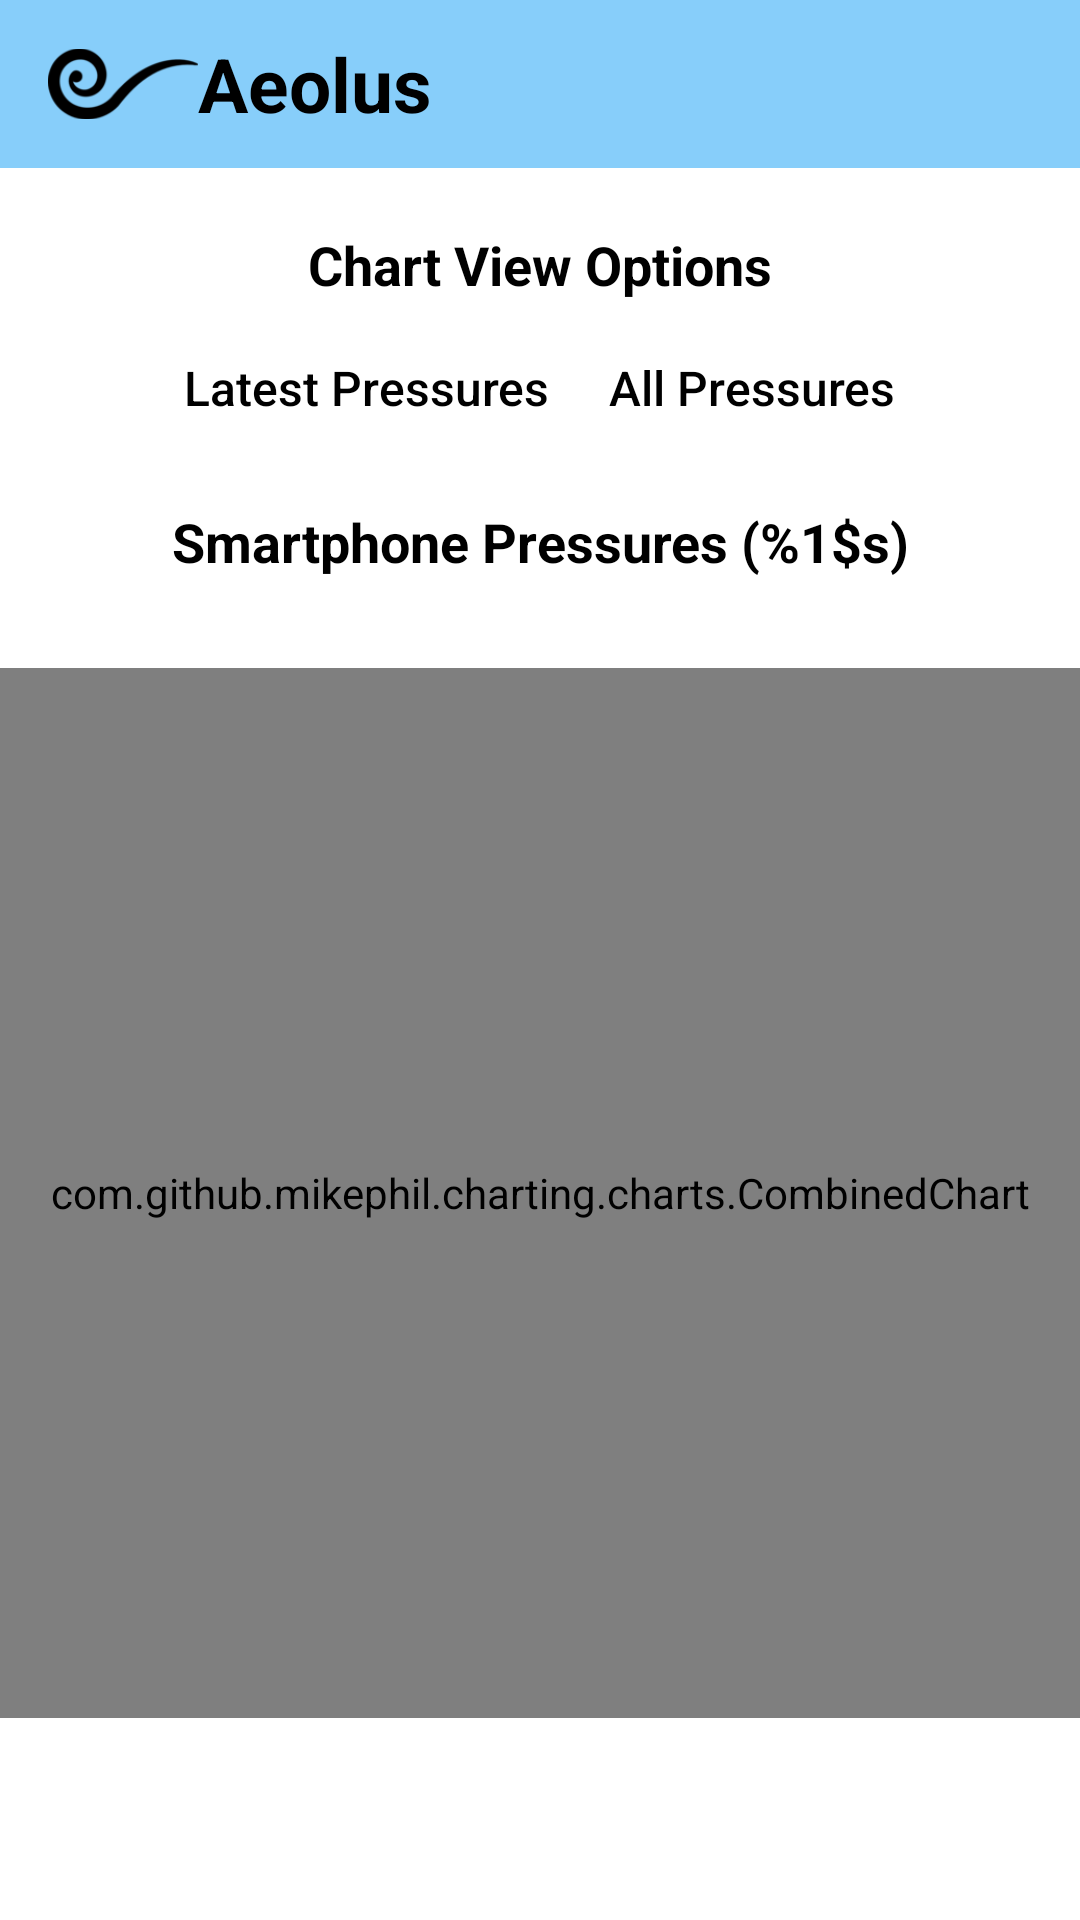

Reconstruct the res/layout file that produces this screen, plus the resources it refers to.
<!-- AndroidManifest.xml: application theme AppTheme -->
<!-- res/layout/activity_pcharts.xml -->
<RelativeLayout xmlns:android="http://schemas.android.com/apk/res/android"
    android:orientation="vertical"
    android:layout_width="match_parent"
    android:layout_height="match_parent"
    android:background="@color/white"
    android:id="@+id/pressure_plots">

    <ScrollView
        android:layout_width="match_parent"
        android:layout_height="match_parent"
        android:fillViewport="true">
        <RelativeLayout
            android:layout_width="match_parent"
            android:layout_height="wrap_content"
            android:orientation="vertical">

            <android.support.v7.widget.Toolbar
                xmlns:android="http://schemas.android.com/apk/res/android"
                xmlns:app="http://schemas.android.com/apk/res-auto"
                android:id="@+id/toolbar"
                android:layout_width="match_parent"
                android:layout_height="wrap_content"
                android:minHeight="?attr/actionBarSize"
                android:background="?attr/colorPrimary"
                android:theme="@style/AppTheme">

                <RelativeLayout
                    android:layout_width="wrap_content"
                    android:layout_height="wrap_content">
                    <ImageView
                        android:id="@+id/header_image"
                        android:layout_width="50dp"
                        android:layout_height="40dp"
                        android:scaleType="fitCenter"
                        android:adjustViewBounds="true"
                        android:src="@mipmap/ic_launcher" />
                    <TextView
                        android:id="@+id/header"
                        android:layout_width="wrap_content"
                        android:layout_height="wrap_content"
                        android:gravity="start"
                        android:layout_toEndOf="@id/header_image"
                        android:layout_centerInParent="true"
                        android:text="@string/app_name"
                        android:textSize="25sp"
                        android:textStyle="bold"
                        android:textColor="@color/black"/>
                </RelativeLayout>
            </android.support.v7.widget.Toolbar>

            <TextView
                android:id="@+id/chartViewTitle"
                android:layout_width="match_parent"
                android:layout_height="wrap_content"
                android:layout_below="@+id/toolbar"
                android:gravity="center_horizontal|center_vertical"
                android:text="@string/cview"
                android:textColor="@color/black"
                android:textSize="@dimen/text_size"
                android:layout_marginTop="20dp"
                android:layout_marginBottom="5dp"
                android:textStyle="bold"
                />
            <LinearLayout
                android:layout_width="match_parent"
                android:layout_height="wrap_content"
                android:layout_below="@+id/chartViewTitle"
                android:gravity="center"
                android:id="@+id/linlayout2">
                <Button
                    android:id="@+id/latestpressure"
                    android:layout_width="wrap_content"
                    android:layout_height="wrap_content"
                    android:text="@string/latestpressures"
                    android:textSize="@dimen/headers"
                    android:background="@android:color/transparent"
                    android:textColor="@color/black"
                    android:textAllCaps="false"
                    android:gravity="center|center_horizontal"
                    android:layout_marginStart="10dp"
                    android:layout_marginEnd="10dp"
                    />
                <Button
                    android:id="@+id/allpressure"
                    android:layout_width="wrap_content"
                    android:layout_height="wrap_content"
                    android:text="@string/allpressures"
                    android:textSize="@dimen/headers"
                    android:gravity="center|center_horizontal"
                    android:background="@android:color/transparent"
                    android:textColor="@color/black"
                    android:textAllCaps="false"
                    android:layout_marginStart="10dp"
                    android:layout_marginEnd="10dp"
                    />
            </LinearLayout>
            <TextView
                android:id="@+id/pres1Title"
                android:layout_marginTop="15dp"
                android:layout_marginEnd="10dp"
                android:layout_marginStart="10dp"
                android:layout_width="match_parent"
                android:layout_height="wrap_content"
                android:layout_below="@id/linlayout2"
                android:gravity="center_horizontal"
                android:text="@string/pres1_title"
                android:textColor="@color/black"
                android:textSize="@dimen/text_size"
                android:textStyle="bold"
                />
            <com.github.mikephil.charting.charts.CombinedChart
                android:id="@+id/pres1"
                android:layout_width="match_parent"
                android:layout_below="@+id/pres1Title"
                android:layout_height="350dp"
                android:layout_marginTop="30dp"
                android:layout_marginBottom="0dp"/>
        </RelativeLayout>
    </ScrollView>
</RelativeLayout>
<!-- resources referenced by this layout -->
<resources>
  <color name="black">#000000</color>
  <color name="white">#FFFFFF</color>
  <dimen name="headers">16sp</dimen>
  <dimen name="text_size">18sp</dimen>
  <!-- mipmap ic_launcher: png bitmap (mipmap-hdpi, 1431 bytes) -->
  <string name="allpressures">All Pressures</string>
  <string name="app_name">Aeolus</string>
  <string name="cview">Chart View Options</string>
  <string name="latestpressures">Latest Pressures</string>
  <string name="pres1_title">Smartphone Pressures (%1$s)</string>
  <style name="AppTheme" parent="Theme.AppCompat.Light.DarkActionBar">
          
          <item name="colorPrimary">@color/colorPrimary</item>
          <item name="colorPrimaryDark">@color/colorPrimaryDark</item>
          <item name="colorAccent">@color/colorAccent</item>
          <item name="windowNoTitle">true</item>
          <item name="actionMenuTextColor">@color/white</item>
          
          <item name="windowActionBar">false</item>
      </style>
  <color name="colorPrimary">#87CEFA</color>
  <color name="colorPrimaryDark">#00BFFF</color>
  <color name="colorAccent">#00BFFF</color>
</resources>
